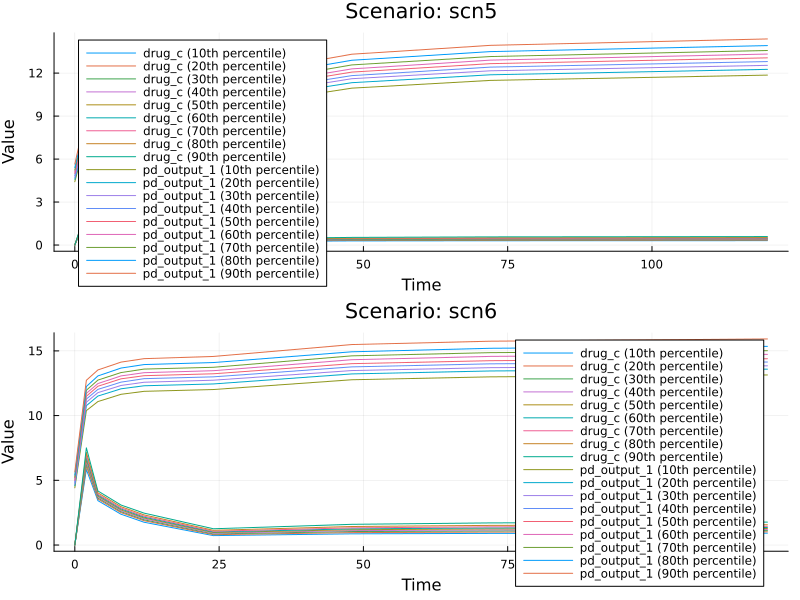

The table this chart was drawn from, first rows:
scenario, output, t, endpoint, metric.values, metric.levels, metric.type, id
scn5, drug_c, 0.0, drug_c_000, 0.0;0.0;0.0;0.0;0.0;0.0;0.0;0.0;0.0, 0.1;0.2;0.3;0.4;0.5;0.6;0.7;0.8;0.9, quantile, m001
scn5, drug_c, 2.0, drug_c_002, 1.9460140938613757;2.0304593780072206;2.…, 0.1;0.2;0.3;0.4;0.5;0.6;0.7;0.8;0.9, quantile, m002
scn5, drug_c, 4.0, drug_c_004, 1.1433973490128524;1.1831744495337941;1.…, 0.1;0.2;0.3;0.4;0.5;0.6;0.7;0.8;0.9, quantile, m003
scn5, drug_c, 8.0, drug_c_008, 0.7933571363714302;0.8344306781733956;0.…, 0.1;0.2;0.3;0.4;0.5;0.6;0.7;0.8;0.9, quantile, m004
scn5, drug_c, 12.0, drug_c_012, 0.5870665223376738;0.6265807143106399;0.…, 0.1;0.2;0.3;0.4;0.5;0.6;0.7;0.8;0.9, quantile, m005
scn5, drug_c, 24.0, drug_c_024, 0.24298389880301124;0.2669131053966034;0…, 0.1;0.2;0.3;0.4;0.5;0.6;0.7;0.8;0.9, quantile, m006
scn5, drug_c, 48.0, drug_c_048, 0.2888244759053866;0.32020835606747744;0…, 0.1;0.2;0.3;0.4;0.5;0.6;0.7;0.8;0.9, quantile, m007
scn5, drug_c, 72.0, drug_c_072, 0.3001827995576061;0.3337369251707753;0.…, 0.1;0.2;0.3;0.4;0.5;0.6;0.7;0.8;0.9, quantile, m008
scn5, drug_c, 120.0, drug_c_120, 0.30647640812242616;0.3410056718620311;0…, 0.1;0.2;0.3;0.4;0.5;0.6;0.7;0.8;0.9, quantile, m009
scn6, drug_c, 0.0, drug_c_000, 0.0;0.0;0.0;0.0;0.0;0.0;0.0;0.0;0.0, 0.1;0.2;0.3;0.4;0.5;0.6;0.7;0.8;0.9, quantile, m010
scn6, drug_c, 2.0, drug_c_002, 5.838042339959229;6.0913781895935255;6.2…, 0.1;0.2;0.3;0.4;0.5;0.6;0.7;0.8;0.9, quantile, m011
scn6, drug_c, 4.0, drug_c_004, 3.4302009398119857;3.5495346996634956;3.…, 0.1;0.2;0.3;0.4;0.5;0.6;0.7;0.8;0.9, quantile, m012
scn6, drug_c, 8.0, drug_c_008, 2.3800710271518133;2.503291626438115;2.5…, 0.1;0.2;0.3;0.4;0.5;0.6;0.7;0.8;0.9, quantile, m013
scn6, drug_c, 12.0, drug_c_012, 1.7611626988618343;1.8797716758807523;1.…, 0.1;0.2;0.3;0.4;0.5;0.6;0.7;0.8;0.9, quantile, m014
scn6, drug_c, 24.0, drug_c_024, 0.7289523497887647;0.8007438094911594;0.…, 0.1;0.2;0.3;0.4;0.5;0.6;0.7;0.8;0.9, quantile, m015
scn6, drug_c, 48.0, drug_c_048, 0.866511318439205;0.9606862992565672;1.0…, 0.1;0.2;0.3;0.4;0.5;0.6;0.7;0.8;0.9, quantile, m016
scn6, drug_c, 72.0, drug_c_072, 0.900578900985584;1.0012183315539995;1.0…, 0.1;0.2;0.3;0.4;0.5;0.6;0.7;0.8;0.9, quantile, m017
scn6, drug_c, 120.0, drug_c_120, 0.9194686973090657;1.0230199341350552;1.…, 0.1;0.2;0.3;0.4;0.5;0.6;0.7;0.8;0.9, quantile, m018
scn5, pd_output_1, 0.0, pd_output_1_000, 4.420269727357661;4.586803635456025;4.71…, 0.1;0.2;0.3;0.4;0.5;0.6;0.7;0.8;0.9, quantile, m019
scn5, pd_output_1, 2.0, pd_output_1_002, 7.485350137254466;7.7543707384211;7.9512…, 0.1;0.2;0.3;0.4;0.5;0.6;0.7;0.8;0.9, quantile, m020
scn5, pd_output_1, 4.0, pd_output_1_004, 8.212528707653863;8.522782513905941;8.75…, 0.1;0.2;0.3;0.4;0.5;0.6;0.7;0.8;0.9, quantile, m021
scn5, pd_output_1, 8.0, pd_output_1_008, 8.889471038550436;9.245653340995284;9.48…, 0.1;0.2;0.3;0.4;0.5;0.6;0.7;0.8;0.9, quantile, m022
scn5, pd_output_1, 12.0, pd_output_1_012, 9.221926555863531;9.611980249855627;9.83…, 0.1;0.2;0.3;0.4;0.5;0.6;0.7;0.8;0.9, quantile, m023
scn5, pd_output_1, 24.0, pd_output_1_024, 9.477761429903179;9.833188231817932;10.0…, 0.1;0.2;0.3;0.4;0.5;0.6;0.7;0.8;0.9, quantile, m024
scn5, pd_output_1, 48.0, pd_output_1_048, 10.949566364423527;11.330773471155272;11…, 0.1;0.2;0.3;0.4;0.5;0.6;0.7;0.8;0.9, quantile, m025
scn5, pd_output_1, 72.0, pd_output_1_072, 11.490178383003936;11.881608867569078;12…, 0.1;0.2;0.3;0.4;0.5;0.6;0.7;0.8;0.9, quantile, m026
scn5, pd_output_1, 120.0, pd_output_1_120, 11.85913812861467;12.26100939100088;12.5…, 0.1;0.2;0.3;0.4;0.5;0.6;0.7;0.8;0.9, quantile, m027
scn6, pd_output_1, 0.0, pd_output_1_000, 4.420269727357661;4.586803635456025;4.71…, 0.1;0.2;0.3;0.4;0.5;0.6;0.7;0.8;0.9, quantile, m028
scn6, pd_output_1, 2.0, pd_output_1_002, 10.386520758184183;10.76718094950462;11.…, 0.1;0.2;0.3;0.4;0.5;0.6;0.7;0.8;0.9, quantile, m029
scn6, pd_output_1, 4.0, pd_output_1_004, 11.084917822406997;11.510119215570406;11…, 0.1;0.2;0.3;0.4;0.5;0.6;0.7;0.8;0.9, quantile, m030
scn6, pd_output_1, 8.0, pd_output_1_008, 11.644900308536029;12.069578463083001;12…, 0.1;0.2;0.3;0.4;0.5;0.6;0.7;0.8;0.9, quantile, m031
scn6, pd_output_1, 12.0, pd_output_1_012, 11.875139532550834;12.304516690786578;12…, 0.1;0.2;0.3;0.4;0.5;0.6;0.7;0.8;0.9, quantile, m032
scn6, pd_output_1, 24.0, pd_output_1_024, 12.013949893844586;12.445165400528793;12…, 0.1;0.2;0.3;0.4;0.5;0.6;0.7;0.8;0.9, quantile, m033
scn6, pd_output_1, 48.0, pd_output_1_048, 12.769300457589047;13.219680657647512;13…, 0.1;0.2;0.3;0.4;0.5;0.6;0.7;0.8;0.9, quantile, m034
scn6, pd_output_1, 72.0, pd_output_1_072, 12.99341999146164;13.447997548967034;13.…, 0.1;0.2;0.3;0.4;0.5;0.6;0.7;0.8;0.9, quantile, m035
scn6, pd_output_1, 120.0, pd_output_1_120, 13.139863301239673;13.586621585445489;13…, 0.1;0.2;0.3;0.4;0.5;0.6;0.7;0.8;0.9, quantile, m036
